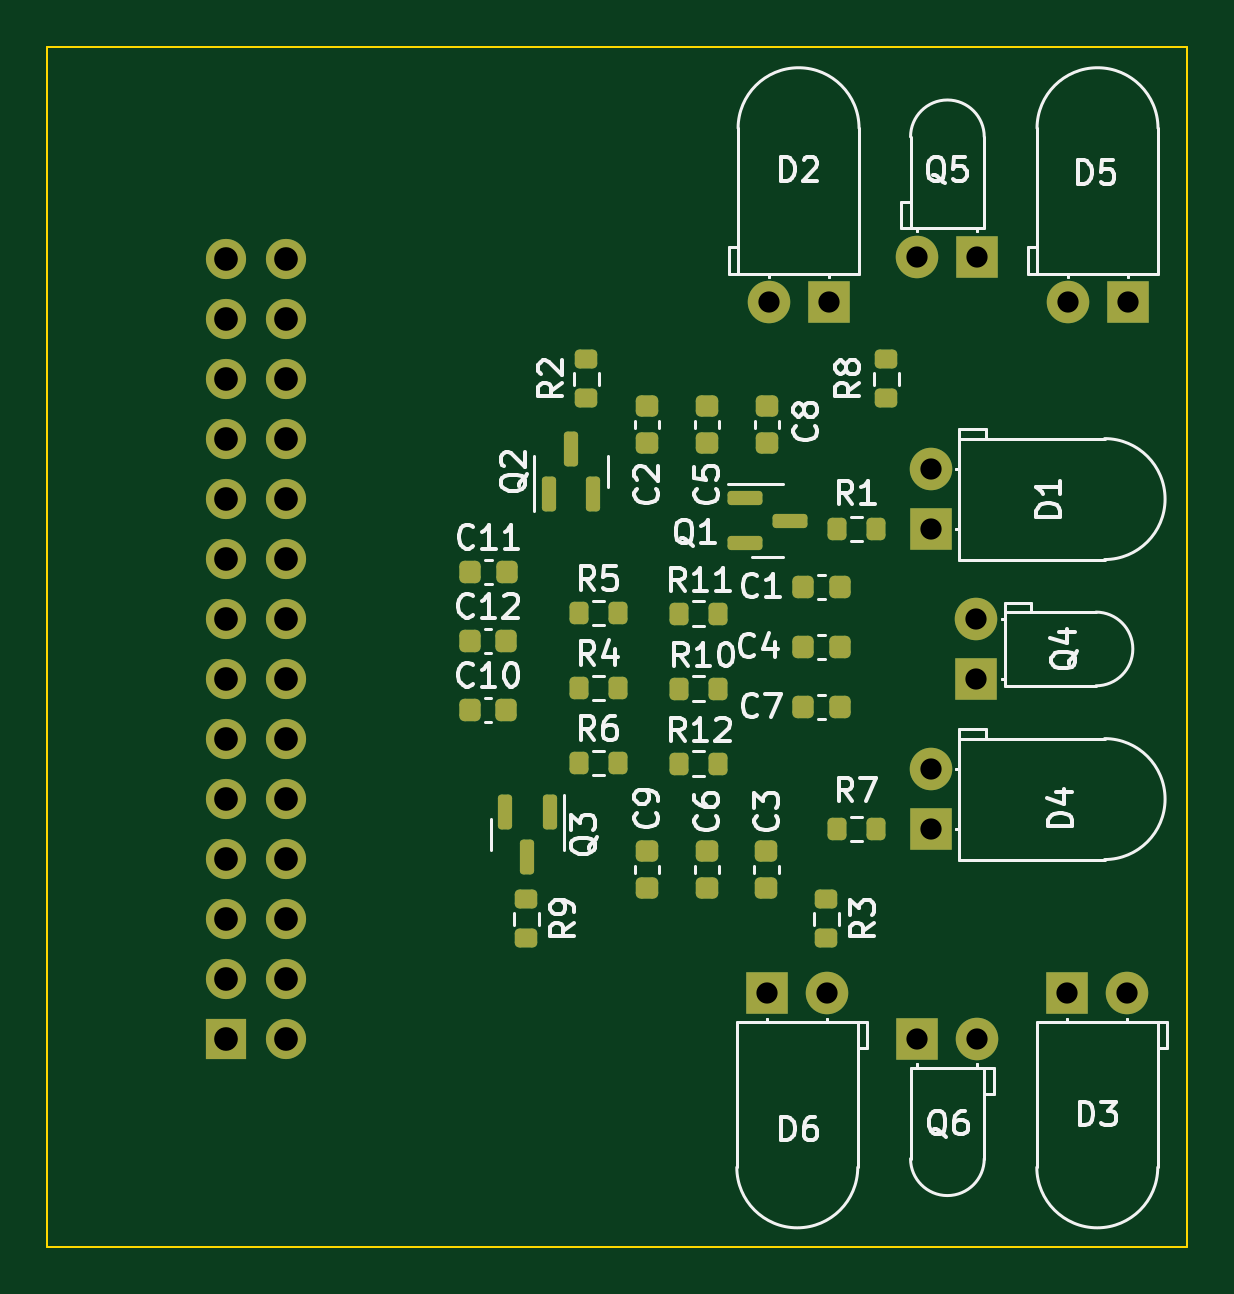
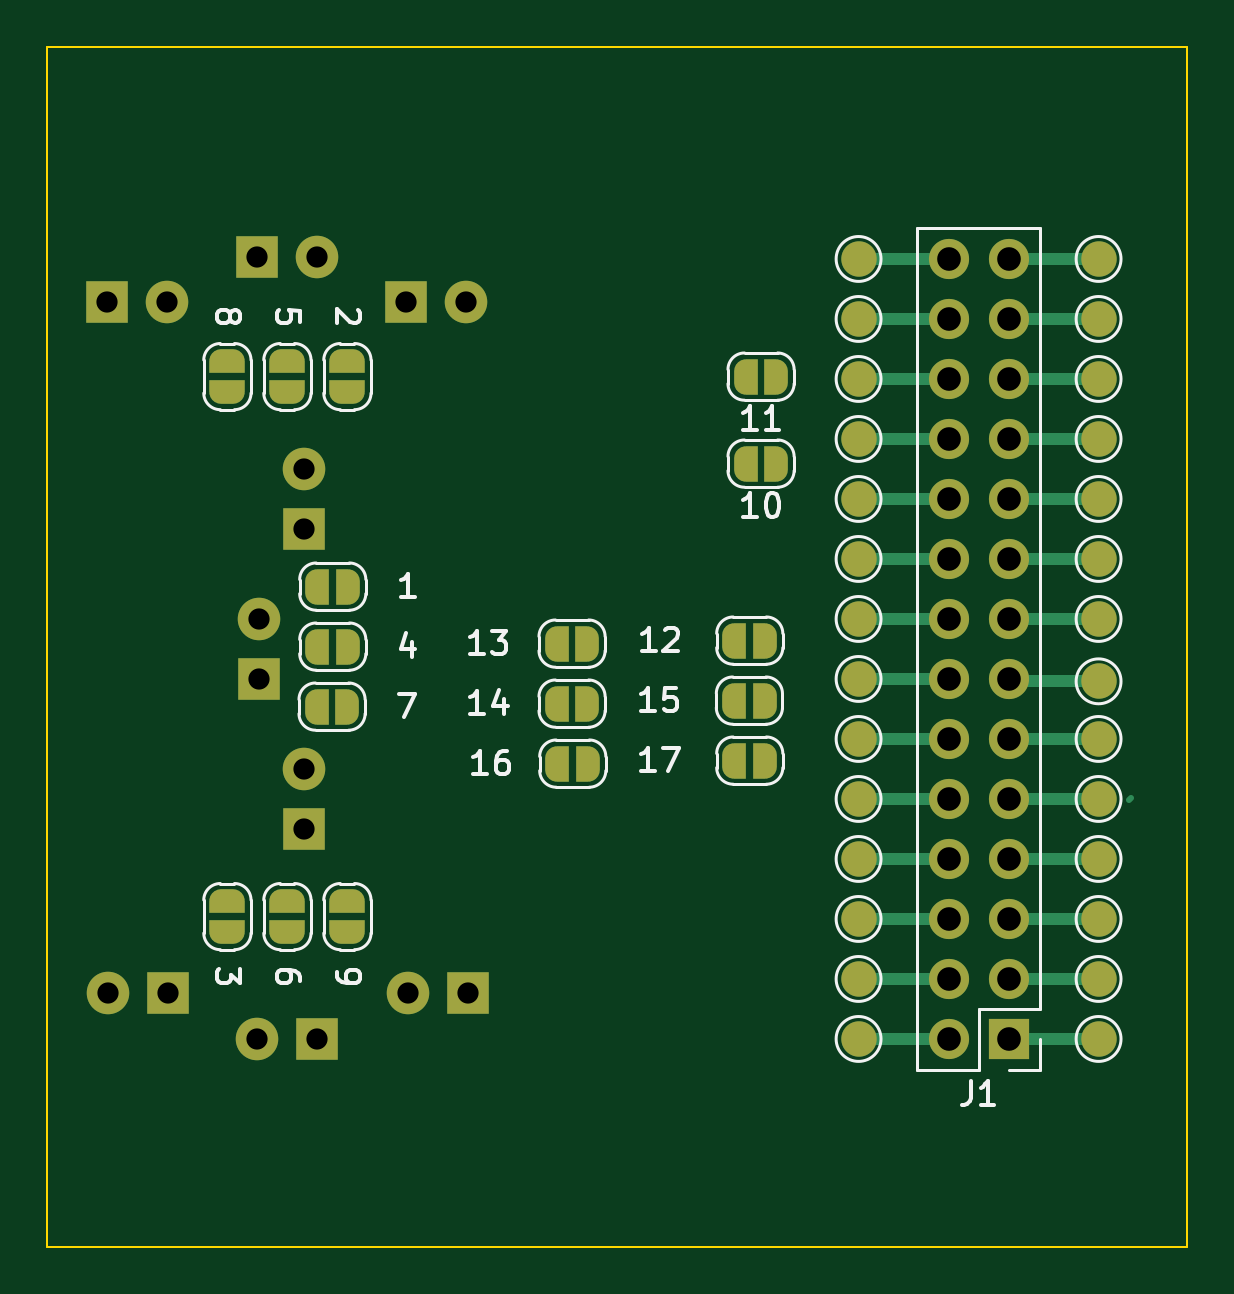
Circuit board: 11 layer files. Board 48.3 x 50.8 mm.
- bottom_copper: EEE3088 Sensing-CuBottom.gbr (10835 bytes)
- top_copper: EEE3088 Sensing-CuTop.gbr (9062 bytes)
- outline: EEE3088 Sensing-EdgeCuts.gbr (692 bytes)
- bottom_mask: EEE3088 Sensing-MaskBottom.gbr (5689 bytes)
- top_mask: EEE3088 Sensing-MaskTop.gbr (5670 bytes)
- drill: EEE3088 Sensing-NPTH.drl (272 bytes)
- drill: EEE3088 Sensing-PTH.drl (1108 bytes)
- paste: EEE3088 Sensing-PasteBottom.gbr (462 bytes)
- paste: EEE3088 Sensing-PasteTop.gbr (4157 bytes)
- bottom_silk: EEE3088 Sensing-SilkBottom.gbr (24971 bytes)
- top_silk: EEE3088 Sensing-SilkTop.gbr (44409 bytes)

=== bottom_copper: EEE3088 Sensing-CuBottom.gbr (10835 bytes, source omitted) ===
=== top_copper: EEE3088 Sensing-CuTop.gbr (9062 bytes, source omitted) ===
=== outline: EEE3088 Sensing-EdgeCuts.gbr ===
%TF.GenerationSoftware,KiCad,Pcbnew,(6.0.4)*%
%TF.CreationDate,2024-03-23T15:20:55+02:00*%
%TF.ProjectId,EEE3088 Sensing,45454533-3038-4382-9053-656e73696e67,R1.0*%
%TF.SameCoordinates,Original*%
%TF.FileFunction,Profile,NP*%
%FSLAX46Y46*%
G04 Gerber Fmt 4.6, Leading zero omitted, Abs format (unit mm)*
G04 Created by KiCad (PCBNEW (6.0.4)) date 2024-03-23 15:20:55*
%MOMM*%
%LPD*%
G01*
G04 APERTURE LIST*
%TA.AperFunction,Profile*%
%ADD10C,0.100000*%
%TD*%
G04 APERTURE END LIST*
D10*
X111760000Y-46990000D02*
X160020000Y-46990000D01*
X160020000Y-46990000D02*
X160020000Y-97790000D01*
X160020000Y-97790000D02*
X111760000Y-97790000D01*
X111760000Y-97790000D02*
X111760000Y-46990000D01*
M02*

=== bottom_mask: EEE3088 Sensing-MaskBottom.gbr ===
%TF.GenerationSoftware,KiCad,Pcbnew,(6.0.4)*%
%TF.CreationDate,2024-03-23T15:20:54+02:00*%
%TF.ProjectId,EEE3088 Sensing,45454533-3038-4382-9053-656e73696e67,R1.0*%
%TF.SameCoordinates,Original*%
%TF.FileFunction,Soldermask,Bot*%
%TF.FilePolarity,Negative*%
%FSLAX46Y46*%
G04 Gerber Fmt 4.6, Leading zero omitted, Abs format (unit mm)*
G04 Created by KiCad (PCBNEW (6.0.4)) date 2024-03-23 15:20:54*
%MOMM*%
%LPD*%
G01*
G04 APERTURE LIST*
G04 Aperture macros list*
%AMFreePoly0*
4,1,22,0.500000,-0.750000,0.000000,-0.750000,0.000000,-0.745033,-0.079941,-0.743568,-0.215256,-0.701293,-0.333266,-0.622738,-0.424486,-0.514219,-0.481581,-0.384460,-0.499164,-0.250000,-0.500000,-0.250000,-0.500000,0.250000,-0.499164,0.250000,-0.499963,0.256109,-0.478152,0.396186,-0.417904,0.524511,-0.324060,0.630769,-0.204165,0.706417,-0.067858,0.745374,0.000000,0.744959,0.000000,0.750000,
0.500000,0.750000,0.500000,-0.750000,0.500000,-0.750000,$1*%
%AMFreePoly1*
4,1,20,0.000000,0.744959,0.073905,0.744508,0.209726,0.703889,0.328688,0.626782,0.421226,0.519385,0.479903,0.390333,0.500000,0.250000,0.500000,-0.250000,0.499851,-0.262216,0.476331,-0.402017,0.414519,-0.529596,0.319384,-0.634700,0.198574,-0.708877,0.061801,-0.746166,0.000000,-0.745033,0.000000,-0.750000,-0.500000,-0.750000,-0.500000,0.750000,0.000000,0.750000,0.000000,0.744959,
0.000000,0.744959,$1*%
G04 Aperture macros list end*
%ADD10FreePoly0,0.000000*%
%ADD11FreePoly1,0.000000*%
%ADD12FreePoly0,180.000000*%
%ADD13FreePoly1,180.000000*%
%ADD14FreePoly0,270.000000*%
%ADD15FreePoly1,270.000000*%
%ADD16FreePoly0,90.000000*%
%ADD17FreePoly1,90.000000*%
%ADD18C,1.800000*%
%ADD19R,1.800000X1.800000*%
%ADD20O,1.700000X1.700000*%
%ADD21R,1.700000X1.700000*%
%ADD22C,1.500000*%
G04 APERTURE END LIST*
D10*
%TO.C,17*%
X129637000Y-77216000D03*
D11*
X130937000Y-77216000D03*
%TD*%
D10*
%TO.C,16*%
X137130000Y-77343000D03*
D11*
X138430000Y-77343000D03*
%TD*%
D12*
%TO.C,15*%
X130952000Y-74676000D03*
D13*
X129652000Y-74676000D03*
%TD*%
D10*
%TO.C,14*%
X137160000Y-74803000D03*
D11*
X138460000Y-74803000D03*
%TD*%
D10*
%TO.C,13*%
X137160000Y-72263000D03*
D11*
X138460000Y-72263000D03*
%TD*%
D10*
%TO.C,12*%
X129637000Y-72136000D03*
D11*
X130937000Y-72136000D03*
%TD*%
D10*
%TO.C,11*%
X129159000Y-60960000D03*
D11*
X130459000Y-60960000D03*
%TD*%
D10*
%TO.C,10*%
X129159000Y-64643000D03*
D11*
X130459000Y-64643000D03*
%TD*%
D14*
%TO.C,9*%
X147320000Y-83170000D03*
D15*
X147320000Y-84470000D03*
%TD*%
D16*
%TO.C,8*%
X152400000Y-61610000D03*
D17*
X152400000Y-60310000D03*
%TD*%
D10*
%TO.C,7*%
X147320000Y-74930000D03*
D11*
X148620000Y-74930000D03*
%TD*%
D14*
%TO.C,6*%
X149860000Y-83170000D03*
D15*
X149860000Y-84470000D03*
%TD*%
D16*
%TO.C,5*%
X149860000Y-61610000D03*
D17*
X149860000Y-60310000D03*
%TD*%
D10*
%TO.C,4*%
X147290000Y-72390000D03*
D11*
X148590000Y-72390000D03*
%TD*%
D14*
%TO.C,3*%
X152400000Y-83170000D03*
D15*
X152400000Y-84470000D03*
%TD*%
D16*
%TO.C,2*%
X147320000Y-61610000D03*
D17*
X147320000Y-60310000D03*
%TD*%
D11*
%TO.C,1*%
X148590000Y-69850000D03*
D10*
X147290000Y-69850000D03*
%TD*%
D18*
%TO.C,Q6*%
X151130000Y-89000000D03*
D19*
X148590000Y-89000000D03*
%TD*%
%TO.C,D2*%
X144830000Y-57815000D03*
D18*
X142290000Y-57815000D03*
%TD*%
%TO.C,Q4*%
X151080000Y-71220000D03*
D19*
X151080000Y-73760000D03*
%TD*%
%TO.C,Q5*%
X151130000Y-55880000D03*
D18*
X148590000Y-55880000D03*
%TD*%
D19*
%TO.C,D6*%
X142235000Y-87065000D03*
D18*
X144775000Y-87065000D03*
%TD*%
D19*
%TO.C,D1*%
X149145000Y-67415000D03*
D18*
X149145000Y-64875000D03*
%TD*%
D19*
%TO.C,D5*%
X157485000Y-57815000D03*
D18*
X154945000Y-57815000D03*
%TD*%
D19*
%TO.C,D4*%
X149145000Y-80115000D03*
D18*
X149145000Y-77575000D03*
%TD*%
D20*
%TO.C,J1*%
X121865000Y-55980000D03*
X119325000Y-55980000D03*
X121865000Y-58520000D03*
X119325000Y-58520000D03*
X121865000Y-61060000D03*
X119325000Y-61060000D03*
X121865000Y-63600000D03*
X119325000Y-63600000D03*
X121865000Y-66140000D03*
X119325000Y-66140000D03*
X121865000Y-68680000D03*
X119325000Y-68680000D03*
X121865000Y-71220000D03*
X119325000Y-71220000D03*
X121865000Y-73760000D03*
X119325000Y-73760000D03*
X121865000Y-76300000D03*
X119325000Y-76300000D03*
X121865000Y-78840000D03*
X119325000Y-78840000D03*
X121865000Y-81380000D03*
X119325000Y-81380000D03*
X121865000Y-83920000D03*
X119325000Y-83920000D03*
X121865000Y-86460000D03*
X119325000Y-86460000D03*
X121865000Y-89000000D03*
D21*
X119325000Y-89000000D03*
%TD*%
D19*
%TO.C,D3*%
X154935000Y-87065000D03*
D18*
X157475000Y-87065000D03*
%TD*%
D22*
%TO.C,TP12*%
X115520000Y-61060000D03*
%TD*%
%TO.C,TP14*%
X115520000Y-63600000D03*
%TD*%
%TO.C,TP2*%
X115520000Y-55980000D03*
%TD*%
%TO.C,TP4*%
X115520000Y-81380000D03*
%TD*%
%TO.C,TP18*%
X125680000Y-81380000D03*
%TD*%
%TO.C,TP21*%
X125680000Y-73760000D03*
%TD*%
%TO.C,TP11*%
X115520000Y-71220000D03*
%TD*%
%TO.C,TP16*%
X125680000Y-58520000D03*
%TD*%
%TO.C,TP1*%
X115520000Y-89000000D03*
%TD*%
%TO.C,TP28*%
X125680000Y-55980000D03*
%TD*%
%TO.C,TP19*%
X125680000Y-78840000D03*
%TD*%
%TO.C,TP24*%
X125680000Y-66140000D03*
%TD*%
%TO.C,TP17*%
X125680000Y-83920000D03*
%TD*%
%TO.C,TP8*%
X115520000Y-78840000D03*
%TD*%
%TO.C,TP26*%
X125680000Y-61060000D03*
%TD*%
%TO.C,TP7*%
X115520000Y-73860000D03*
%TD*%
%TO.C,TP10*%
X115520000Y-66140000D03*
%TD*%
%TO.C,TP9*%
X115520000Y-68680000D03*
%TD*%
%TO.C,TP5*%
X115520000Y-86460000D03*
%TD*%
%TO.C,TP6*%
X115520000Y-76300000D03*
%TD*%
%TO.C,TP15*%
X125680000Y-89000000D03*
%TD*%
%TO.C,TP13*%
X115520000Y-58520000D03*
%TD*%
%TO.C,TP20*%
X125680000Y-76300000D03*
%TD*%
%TO.C,TP22*%
X125680000Y-71220000D03*
%TD*%
%TO.C,TP27*%
X125680000Y-86460000D03*
%TD*%
%TO.C,TP3*%
X115520000Y-83920000D03*
%TD*%
%TO.C,TP25*%
X125680000Y-63600000D03*
%TD*%
%TO.C,TP23*%
X125680000Y-68680000D03*
%TD*%
M02*

=== top_mask: EEE3088 Sensing-MaskTop.gbr ===
%TF.GenerationSoftware,KiCad,Pcbnew,(6.0.4)*%
%TF.CreationDate,2024-03-23T15:20:54+02:00*%
%TF.ProjectId,EEE3088 Sensing,45454533-3038-4382-9053-656e73696e67,R1.0*%
%TF.SameCoordinates,Original*%
%TF.FileFunction,Soldermask,Top*%
%TF.FilePolarity,Negative*%
%FSLAX46Y46*%
G04 Gerber Fmt 4.6, Leading zero omitted, Abs format (unit mm)*
G04 Created by KiCad (PCBNEW (6.0.4)) date 2024-03-23 15:20:54*
%MOMM*%
%LPD*%
G01*
G04 APERTURE LIST*
G04 Aperture macros list*
%AMRoundRect*
0 Rectangle with rounded corners*
0 $1 Rounding radius*
0 $2 $3 $4 $5 $6 $7 $8 $9 X,Y pos of 4 corners*
0 Add a 4 corners polygon primitive as box body*
4,1,4,$2,$3,$4,$5,$6,$7,$8,$9,$2,$3,0*
0 Add four circle primitives for the rounded corners*
1,1,$1+$1,$2,$3*
1,1,$1+$1,$4,$5*
1,1,$1+$1,$6,$7*
1,1,$1+$1,$8,$9*
0 Add four rect primitives between the rounded corners*
20,1,$1+$1,$2,$3,$4,$5,0*
20,1,$1+$1,$4,$5,$6,$7,0*
20,1,$1+$1,$6,$7,$8,$9,0*
20,1,$1+$1,$8,$9,$2,$3,0*%
G04 Aperture macros list end*
%ADD10RoundRect,0.225000X-0.225000X-0.250000X0.225000X-0.250000X0.225000X0.250000X-0.225000X0.250000X0*%
%ADD11RoundRect,0.225000X0.250000X-0.225000X0.250000X0.225000X-0.250000X0.225000X-0.250000X-0.225000X0*%
%ADD12RoundRect,0.225000X-0.250000X0.225000X-0.250000X-0.225000X0.250000X-0.225000X0.250000X0.225000X0*%
%ADD13RoundRect,0.225000X0.225000X0.250000X-0.225000X0.250000X-0.225000X-0.250000X0.225000X-0.250000X0*%
%ADD14RoundRect,0.200000X0.200000X0.275000X-0.200000X0.275000X-0.200000X-0.275000X0.200000X-0.275000X0*%
%ADD15RoundRect,0.200000X0.275000X-0.200000X0.275000X0.200000X-0.275000X0.200000X-0.275000X-0.200000X0*%
%ADD16RoundRect,0.200000X-0.275000X0.200000X-0.275000X-0.200000X0.275000X-0.200000X0.275000X0.200000X0*%
%ADD17RoundRect,0.200000X-0.200000X-0.275000X0.200000X-0.275000X0.200000X0.275000X-0.200000X0.275000X0*%
%ADD18RoundRect,0.150000X-0.150000X0.587500X-0.150000X-0.587500X0.150000X-0.587500X0.150000X0.587500X0*%
%ADD19RoundRect,0.150000X0.150000X-0.587500X0.150000X0.587500X-0.150000X0.587500X-0.150000X-0.587500X0*%
%ADD20RoundRect,0.150000X-0.587500X-0.150000X0.587500X-0.150000X0.587500X0.150000X-0.587500X0.150000X0*%
%ADD21C,1.800000*%
%ADD22R,1.800000X1.800000*%
%ADD23O,1.700000X1.700000*%
%ADD24R,1.700000X1.700000*%
G04 APERTURE END LIST*
D10*
%TO.C,C12*%
X129641000Y-72136000D03*
X131191000Y-72136000D03*
%TD*%
%TO.C,C11*%
X129654000Y-69215000D03*
X131204000Y-69215000D03*
%TD*%
%TO.C,C10*%
X129641000Y-75057000D03*
X131191000Y-75057000D03*
%TD*%
D11*
%TO.C,C9*%
X137160000Y-82600000D03*
X137160000Y-81050000D03*
%TD*%
D12*
%TO.C,C8*%
X142240000Y-63754000D03*
X142240000Y-62204000D03*
%TD*%
D13*
%TO.C,C7*%
X145314000Y-74930000D03*
X143764000Y-74930000D03*
%TD*%
D11*
%TO.C,C6*%
X139700000Y-82600000D03*
X139700000Y-81050000D03*
%TD*%
D12*
%TO.C,C5*%
X139700000Y-62204000D03*
X139700000Y-63754000D03*
%TD*%
D13*
%TO.C,C4*%
X145314000Y-72390000D03*
X143764000Y-72390000D03*
%TD*%
D11*
%TO.C,C3*%
X142200000Y-82600000D03*
X142200000Y-81050000D03*
%TD*%
D12*
%TO.C,C2*%
X137150000Y-62204000D03*
X137150000Y-63754000D03*
%TD*%
D13*
%TO.C,C1*%
X145314000Y-69850000D03*
X143764000Y-69850000D03*
%TD*%
D14*
%TO.C,R12*%
X140144000Y-77343000D03*
X138494000Y-77343000D03*
%TD*%
%TO.C,R11*%
X140144000Y-70993000D03*
X138494000Y-70993000D03*
%TD*%
%TO.C,R10*%
X140144000Y-74168000D03*
X138494000Y-74168000D03*
%TD*%
D15*
%TO.C,R9*%
X132030000Y-84745000D03*
X132030000Y-83095000D03*
%TD*%
D16*
%TO.C,R8*%
X147270000Y-60235000D03*
X147270000Y-61885000D03*
%TD*%
D14*
%TO.C,R7*%
X146825000Y-80110000D03*
X145175000Y-80110000D03*
%TD*%
D17*
%TO.C,R6*%
X134253000Y-77316000D03*
X135903000Y-77316000D03*
%TD*%
%TO.C,R5*%
X134253000Y-70966000D03*
X135903000Y-70966000D03*
%TD*%
%TO.C,R4*%
X134253000Y-74141000D03*
X135903000Y-74141000D03*
%TD*%
D15*
%TO.C,R3*%
X144730000Y-84745000D03*
X144730000Y-83095000D03*
%TD*%
D16*
%TO.C,R2*%
X134570000Y-60235000D03*
X134570000Y-61885000D03*
%TD*%
D14*
%TO.C,R1*%
X146825000Y-67410000D03*
X145175000Y-67410000D03*
%TD*%
D18*
%TO.C,Q3*%
X133030000Y-79405000D03*
X131130000Y-79405000D03*
X132080000Y-81280000D03*
%TD*%
D19*
%TO.C,Q2*%
X132974000Y-65913000D03*
X134874000Y-65913000D03*
X133924000Y-64038000D03*
%TD*%
D20*
%TO.C,Q1*%
X143177500Y-67056000D03*
X141302500Y-68006000D03*
X141302500Y-66106000D03*
%TD*%
D21*
%TO.C,Q6*%
X151130000Y-89000000D03*
D22*
X148590000Y-89000000D03*
%TD*%
%TO.C,D2*%
X144830000Y-57815000D03*
D21*
X142290000Y-57815000D03*
%TD*%
%TO.C,Q4*%
X151080000Y-71220000D03*
D22*
X151080000Y-73760000D03*
%TD*%
%TO.C,Q5*%
X151130000Y-55880000D03*
D21*
X148590000Y-55880000D03*
%TD*%
D22*
%TO.C,D6*%
X142235000Y-87065000D03*
D21*
X144775000Y-87065000D03*
%TD*%
D22*
%TO.C,D1*%
X149145000Y-67415000D03*
D21*
X149145000Y-64875000D03*
%TD*%
D22*
%TO.C,D5*%
X157485000Y-57815000D03*
D21*
X154945000Y-57815000D03*
%TD*%
D22*
%TO.C,D4*%
X149145000Y-80115000D03*
D21*
X149145000Y-77575000D03*
%TD*%
D23*
%TO.C,J1*%
X121865000Y-55980000D03*
X119325000Y-55980000D03*
X121865000Y-58520000D03*
X119325000Y-58520000D03*
X121865000Y-61060000D03*
X119325000Y-61060000D03*
X121865000Y-63600000D03*
X119325000Y-63600000D03*
X121865000Y-66140000D03*
X119325000Y-66140000D03*
X121865000Y-68680000D03*
X119325000Y-68680000D03*
X121865000Y-71220000D03*
X119325000Y-71220000D03*
X121865000Y-73760000D03*
X119325000Y-73760000D03*
X121865000Y-76300000D03*
X119325000Y-76300000D03*
X121865000Y-78840000D03*
X119325000Y-78840000D03*
X121865000Y-81380000D03*
X119325000Y-81380000D03*
X121865000Y-83920000D03*
X119325000Y-83920000D03*
X121865000Y-86460000D03*
X119325000Y-86460000D03*
X121865000Y-89000000D03*
D24*
X119325000Y-89000000D03*
%TD*%
D22*
%TO.C,D3*%
X154935000Y-87065000D03*
D21*
X157475000Y-87065000D03*
%TD*%
M02*

=== drill: EEE3088 Sensing-NPTH.drl ===
M48
; DRILL file {KiCad (6.0.4)} date Sat Mar 23 15:20:55 2024
; FORMAT={-:-/ absolute / inch / decimal}
; #@! TF.CreationDate,2024-03-23T15:20:55+02:00
; #@! TF.GenerationSoftware,Kicad,Pcbnew,(6.0.4)
; #@! TF.FileFunction,NonPlated,1,2,NPTH
FMAT,2
INCH
%
G90
G05
T0
M30

=== drill: EEE3088 Sensing-PTH.drl ===
M48
; DRILL file {KiCad (6.0.4)} date Sat Mar 23 15:20:55 2024
; FORMAT={-:-/ absolute / inch / decimal}
; #@! TF.CreationDate,2024-03-23T15:20:55+02:00
; #@! TF.GenerationSoftware,Kicad,Pcbnew,(6.0.4)
; #@! TF.FileFunction,Plated,1,2,PTH
FMAT,2
INCH
; #@! TA.AperFunction,Plated,PTH,ComponentDrill
T1C0.0354
; #@! TA.AperFunction,Plated,PTH,ComponentDrill
T2C0.0394
%
G90
G05
T1
X5.5998Y-3.4278
X5.602Y-2.2762
X5.6998Y-3.4278
X5.702Y-2.2762
X5.85Y-2.2
X5.85Y-3.5039
X5.8719Y-2.5541
X5.8719Y-2.6541
X5.8719Y-3.0541
X5.8719Y-3.1541
X5.948Y-2.8039
X5.948Y-2.9039
X5.95Y-2.2
X5.95Y-3.5039
X6.0998Y-3.4278
X6.1002Y-2.2762
X6.1998Y-3.4278
X6.2002Y-2.2762
T2
X4.6978Y-2.2039
X4.6978Y-2.3039
X4.6978Y-2.4039
X4.6978Y-2.5039
X4.6978Y-2.6039
X4.6978Y-2.7039
X4.6978Y-2.8039
X4.6978Y-2.9039
X4.6978Y-3.0039
X4.6978Y-3.1039
X4.6978Y-3.2039
X4.6978Y-3.3039
X4.6978Y-3.4039
X4.6978Y-3.5039
X4.7978Y-2.2039
X4.7978Y-2.3039
X4.7978Y-2.4039
X4.7978Y-2.5039
X4.7978Y-2.6039
X4.7978Y-2.7039
X4.7978Y-2.8039
X4.7978Y-2.9039
X4.7978Y-3.0039
X4.7978Y-3.1039
X4.7978Y-3.2039
X4.7978Y-3.3039
X4.7978Y-3.4039
X4.7978Y-3.5039
T0
M30

=== paste: EEE3088 Sensing-PasteBottom.gbr ===
%TF.GenerationSoftware,KiCad,Pcbnew,(6.0.4)*%
%TF.CreationDate,2024-03-23T15:20:54+02:00*%
%TF.ProjectId,EEE3088 Sensing,45454533-3038-4382-9053-656e73696e67,R1.0*%
%TF.SameCoordinates,Original*%
%TF.FileFunction,Paste,Bot*%
%TF.FilePolarity,Positive*%
%FSLAX46Y46*%
G04 Gerber Fmt 4.6, Leading zero omitted, Abs format (unit mm)*
G04 Created by KiCad (PCBNEW (6.0.4)) date 2024-03-23 15:20:54*
%MOMM*%
%LPD*%
G01*
G04 APERTURE LIST*
G04 APERTURE END LIST*
M02*

=== paste: EEE3088 Sensing-PasteTop.gbr ===
%TF.GenerationSoftware,KiCad,Pcbnew,(6.0.4)*%
%TF.CreationDate,2024-03-23T15:20:54+02:00*%
%TF.ProjectId,EEE3088 Sensing,45454533-3038-4382-9053-656e73696e67,R1.0*%
%TF.SameCoordinates,Original*%
%TF.FileFunction,Paste,Top*%
%TF.FilePolarity,Positive*%
%FSLAX46Y46*%
G04 Gerber Fmt 4.6, Leading zero omitted, Abs format (unit mm)*
G04 Created by KiCad (PCBNEW (6.0.4)) date 2024-03-23 15:20:54*
%MOMM*%
%LPD*%
G01*
G04 APERTURE LIST*
G04 Aperture macros list*
%AMRoundRect*
0 Rectangle with rounded corners*
0 $1 Rounding radius*
0 $2 $3 $4 $5 $6 $7 $8 $9 X,Y pos of 4 corners*
0 Add a 4 corners polygon primitive as box body*
4,1,4,$2,$3,$4,$5,$6,$7,$8,$9,$2,$3,0*
0 Add four circle primitives for the rounded corners*
1,1,$1+$1,$2,$3*
1,1,$1+$1,$4,$5*
1,1,$1+$1,$6,$7*
1,1,$1+$1,$8,$9*
0 Add four rect primitives between the rounded corners*
20,1,$1+$1,$2,$3,$4,$5,0*
20,1,$1+$1,$4,$5,$6,$7,0*
20,1,$1+$1,$6,$7,$8,$9,0*
20,1,$1+$1,$8,$9,$2,$3,0*%
G04 Aperture macros list end*
%ADD10RoundRect,0.225000X-0.225000X-0.250000X0.225000X-0.250000X0.225000X0.250000X-0.225000X0.250000X0*%
%ADD11RoundRect,0.225000X0.250000X-0.225000X0.250000X0.225000X-0.250000X0.225000X-0.250000X-0.225000X0*%
%ADD12RoundRect,0.225000X-0.250000X0.225000X-0.250000X-0.225000X0.250000X-0.225000X0.250000X0.225000X0*%
%ADD13RoundRect,0.225000X0.225000X0.250000X-0.225000X0.250000X-0.225000X-0.250000X0.225000X-0.250000X0*%
%ADD14RoundRect,0.200000X0.200000X0.275000X-0.200000X0.275000X-0.200000X-0.275000X0.200000X-0.275000X0*%
%ADD15RoundRect,0.200000X0.275000X-0.200000X0.275000X0.200000X-0.275000X0.200000X-0.275000X-0.200000X0*%
%ADD16RoundRect,0.200000X-0.275000X0.200000X-0.275000X-0.200000X0.275000X-0.200000X0.275000X0.200000X0*%
%ADD17RoundRect,0.200000X-0.200000X-0.275000X0.200000X-0.275000X0.200000X0.275000X-0.200000X0.275000X0*%
%ADD18RoundRect,0.150000X-0.150000X0.587500X-0.150000X-0.587500X0.150000X-0.587500X0.150000X0.587500X0*%
%ADD19RoundRect,0.150000X0.150000X-0.587500X0.150000X0.587500X-0.150000X0.587500X-0.150000X-0.587500X0*%
%ADD20RoundRect,0.150000X-0.587500X-0.150000X0.587500X-0.150000X0.587500X0.150000X-0.587500X0.150000X0*%
G04 APERTURE END LIST*
D10*
%TO.C,C12*%
X129641000Y-72136000D03*
X131191000Y-72136000D03*
%TD*%
%TO.C,C11*%
X129654000Y-69215000D03*
X131204000Y-69215000D03*
%TD*%
%TO.C,C10*%
X129641000Y-75057000D03*
X131191000Y-75057000D03*
%TD*%
D11*
%TO.C,C9*%
X137160000Y-82600000D03*
X137160000Y-81050000D03*
%TD*%
D12*
%TO.C,C8*%
X142240000Y-63754000D03*
X142240000Y-62204000D03*
%TD*%
D13*
%TO.C,C7*%
X145314000Y-74930000D03*
X143764000Y-74930000D03*
%TD*%
D11*
%TO.C,C6*%
X139700000Y-82600000D03*
X139700000Y-81050000D03*
%TD*%
D12*
%TO.C,C5*%
X139700000Y-62204000D03*
X139700000Y-63754000D03*
%TD*%
D13*
%TO.C,C4*%
X145314000Y-72390000D03*
X143764000Y-72390000D03*
%TD*%
D11*
%TO.C,C3*%
X142200000Y-82600000D03*
X142200000Y-81050000D03*
%TD*%
D12*
%TO.C,C2*%
X137150000Y-62204000D03*
X137150000Y-63754000D03*
%TD*%
D13*
%TO.C,C1*%
X145314000Y-69850000D03*
X143764000Y-69850000D03*
%TD*%
D14*
%TO.C,R12*%
X140144000Y-77343000D03*
X138494000Y-77343000D03*
%TD*%
%TO.C,R11*%
X140144000Y-70993000D03*
X138494000Y-70993000D03*
%TD*%
%TO.C,R10*%
X140144000Y-74168000D03*
X138494000Y-74168000D03*
%TD*%
D15*
%TO.C,R9*%
X132030000Y-84745000D03*
X132030000Y-83095000D03*
%TD*%
D16*
%TO.C,R8*%
X147270000Y-60235000D03*
X147270000Y-61885000D03*
%TD*%
D14*
%TO.C,R7*%
X146825000Y-80110000D03*
X145175000Y-80110000D03*
%TD*%
D17*
%TO.C,R6*%
X134253000Y-77316000D03*
X135903000Y-77316000D03*
%TD*%
%TO.C,R5*%
X134253000Y-70966000D03*
X135903000Y-70966000D03*
%TD*%
%TO.C,R4*%
X134253000Y-74141000D03*
X135903000Y-74141000D03*
%TD*%
D15*
%TO.C,R3*%
X144730000Y-84745000D03*
X144730000Y-83095000D03*
%TD*%
D16*
%TO.C,R2*%
X134570000Y-60235000D03*
X134570000Y-61885000D03*
%TD*%
D14*
%TO.C,R1*%
X146825000Y-67410000D03*
X145175000Y-67410000D03*
%TD*%
D18*
%TO.C,Q3*%
X133030000Y-79405000D03*
X131130000Y-79405000D03*
X132080000Y-81280000D03*
%TD*%
D19*
%TO.C,Q2*%
X132974000Y-65913000D03*
X134874000Y-65913000D03*
X133924000Y-64038000D03*
%TD*%
D20*
%TO.C,Q1*%
X143177500Y-67056000D03*
X141302500Y-68006000D03*
X141302500Y-66106000D03*
%TD*%
M02*

=== bottom_silk: EEE3088 Sensing-SilkBottom.gbr (24971 bytes, source omitted) ===
=== top_silk: EEE3088 Sensing-SilkTop.gbr (44409 bytes, source omitted) ===
